Run: headless pygame with SDL's dummy video driver; simulated clock (each Clock.tick advances the game by its frame time, no real sleeping); random seed 0; keys injected as events and as key.get_pressed() state; no mouse input.
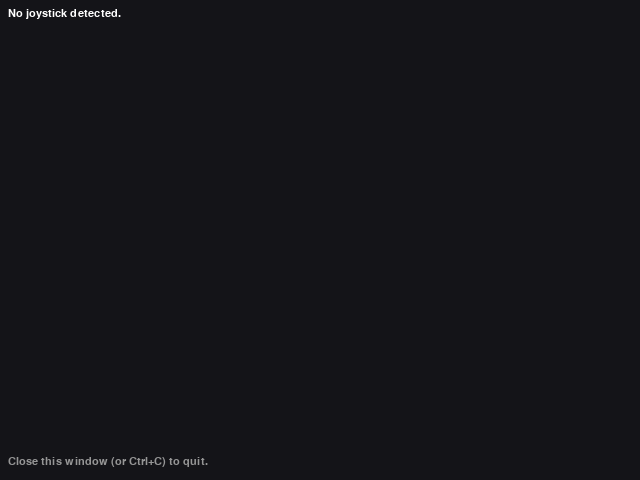
Frame 1 of 4 · flips 1–60 · no input
Frame 2 of 4 · flips 61–180 · tapped SPACE, RETURN · held RIGHT (→), D · screen unchanged from frame 1, image omitted
Frame 3 of 4 · flips 181–300 · held DOWN (↓), S · screen unchanged from frame 2, image omitted
Frame 4 of 4 · flips 301–420 · held LEFT (←), A, UP (↑), W · screen unchanged from frame 3, image omitted

The pygame program that drew these frames:

"""Controller diagnostic tool - a dev utility, NOT part of the game itself.

Lists every joystick/controller pygame detects, then shows live
button/axis/hat input as you press things, so you can read off the exact
numbers pygame reports for THIS controller and put them into
data/settings.json's `controls.controller` map.

This does not read or touch engine/input.py or the game's input mapping
at all - it only talks to pygame's raw joystick API directly, so it is
safe to run without affecting existing input behavior.

Run from the project root (with the venv activated):
    python tools/controller_diagnostic.py

Keep this around for whenever a new/different controller needs mapping.
"""
import sys

import pygame

WINDOW_SIZE = (640, 480)
LINE_HEIGHT = 18
AXIS_PRINT_DEADZONE = 0.15  # avoid flooding the console with idle stick drift


def describe_joystick(joystick):
    return [
        f"Name: {joystick.get_name()}",
        f"Instance ID: {joystick.get_instance_id()}",
        f"Buttons: {joystick.get_numbuttons()}",
        f"Axes: {joystick.get_numaxes()}",
        f"Hats: {joystick.get_numhats()}",
        f"Balls: {joystick.get_numballs()}",
    ]


def draw_text(surface, font, text, x, y, color=(255, 255, 255)):
    surface.blit(font.render(text, True, color), (x, y))
    return y + LINE_HEIGHT


def draw_joystick_state(surface, font, joystick, y):
    y = draw_text(surface, font, f"{joystick.get_name()}  (instance {joystick.get_instance_id()})", 8, y, (255, 255, 0))

    buttons_down = [str(i) for i in range(joystick.get_numbuttons()) if joystick.get_button(i)]
    y = draw_text(surface, font, f"Buttons down: {', '.join(buttons_down) if buttons_down else '-'}", 16, y)

    hats = [f"hat{h}={joystick.get_hat(h)}" for h in range(joystick.get_numhats())]
    y = draw_text(surface, font, f"Hats: {', '.join(hats) if hats else '-'}", 16, y)

    axes = [f"axis{a}={joystick.get_axis(a):+.2f}" for a in range(joystick.get_numaxes())]
    y = draw_text(surface, font, f"Axes: {', '.join(axes) if axes else '-'}", 16, y)

    return y + 10


def main():
    pygame.init()
    pygame.joystick.init()

    screen = pygame.display.set_mode(WINDOW_SIZE)
    pygame.display.set_caption("Controller Diagnostic (temporary tool)")
    font = pygame.font.SysFont("consolas,couriernew,monospace", 16)
    clock = pygame.time.Clock()

    joysticks = {}

    def open_joystick(index):
        joystick = pygame.joystick.Joystick(index)
        joystick.init()
        instance_id = joystick.get_instance_id()
        is_new = instance_id not in joysticks
        joysticks[instance_id] = joystick
        if is_new:
            print(f"\n=== Controller connected (instance {instance_id}) ===")
            for line in describe_joystick(joystick):
                print(f"  {line}")

    for i in range(pygame.joystick.get_count()):
        open_joystick(i)

    if not joysticks:
        print("No joysticks detected yet. Plug in your controller - this tool")
        print("will pick it up automatically once Windows/pygame sees it.")

    print("\nPress every button and every D-pad direction now.")
    print("Each event is logged below as it happens. Close the window (or")
    print("Ctrl+C in the terminal) to quit.\n")

    running = True
    while running:
        for event in pygame.event.get():
            if event.type == pygame.QUIT:
                running = False
            elif event.type == pygame.JOYDEVICEADDED:
                open_joystick(event.device_index)
            elif event.type == pygame.JOYDEVICEREMOVED:
                if joysticks.pop(event.instance_id, None) is not None:
                    print(f"Controller disconnected (instance {event.instance_id})")
            elif event.type == pygame.JOYBUTTONDOWN:
                print(f"[instance {event.instance_id}] BUTTON {event.button} DOWN")
            elif event.type == pygame.JOYBUTTONUP:
                print(f"[instance {event.instance_id}] BUTTON {event.button} UP")
            elif event.type == pygame.JOYHATMOTION:
                print(f"[instance {event.instance_id}] HAT {event.hat} = {event.value}")
            elif event.type == pygame.JOYAXISMOTION:
                if abs(event.value) > AXIS_PRINT_DEADZONE:
                    print(f"[instance {event.instance_id}] AXIS {event.axis} = {event.value:+.3f}")

        screen.fill((20, 20, 24))
        y = 8
        if not joysticks:
            y = draw_text(screen, font, "No joystick detected.", 8, y)
        for joystick in joysticks.values():
            y = draw_joystick_state(screen, font, joystick, y)

        draw_text(screen, font, "Close this window (or Ctrl+C) to quit.", 8, WINDOW_SIZE[1] - 24, (150, 150, 150))
        pygame.display.flip()
        clock.tick(30)

    pygame.quit()


if __name__ == "__main__":
    try:
        main()
    except KeyboardInterrupt:
        pygame.quit()
        sys.exit(0)
